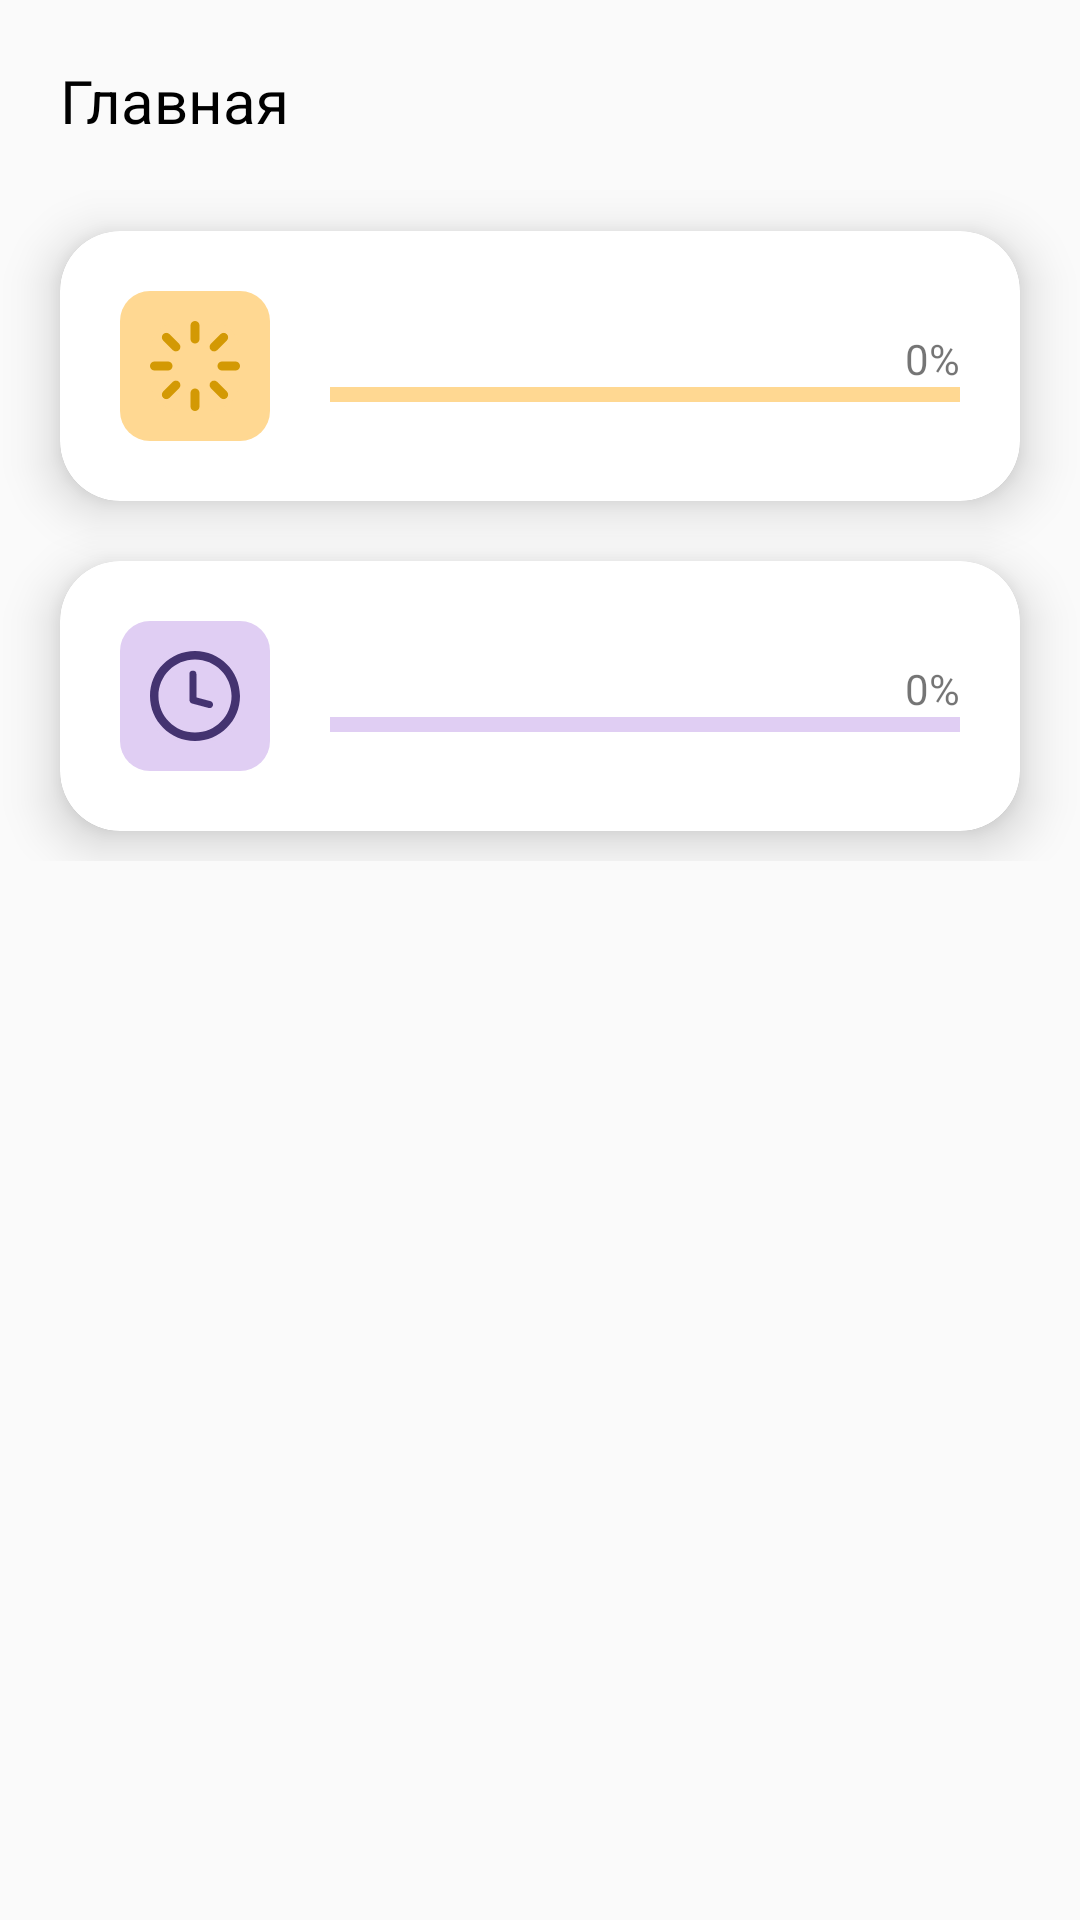

The Android layout XML behind this screen, and the referenced resources:
<!-- AndroidManifest.xml: application theme AppTheme -->
<!-- res/layout/fragment_home.xml -->
<?xml version="1.0" encoding="utf-8"?>
<androidx.constraintlayout.widget.ConstraintLayout xmlns:android="http://schemas.android.com/apk/res/android"
    xmlns:app="http://schemas.android.com/apk/res-auto"
    android:layout_width="match_parent"
    android:layout_height="match_parent">

    <TextView
        android:id="@+id/text_home"
        android:layout_width="match_parent"
        android:layout_height="wrap_content"
        android:layout_marginStart="20dp"
        android:layout_marginTop="20dp"
        android:layout_marginEnd="8dp"
        android:text="Главная"
        android:textColor="@android:color/black"
        android:textSize="20sp"
        app:layout_constraintEnd_toEndOf="parent"
        app:layout_constraintStart_toStartOf="parent"
        app:layout_constraintTop_toTopOf="parent" />

    <ScrollView
        android:layout_width="match_parent"
        android:layout_height="0dp"
        android:paddingTop="10dp"
        app:layout_constraintBottom_toBottomOf="parent"
        app:layout_constraintTop_toBottomOf="@id/text_home">

        <LinearLayout
            android:layout_width="match_parent"
            android:layout_height="0dp"
            android:orientation="vertical"
            app:layout_constraintBottom_toBottomOf="parent"
            app:layout_constraintTop_toBottomOf="@id/text_home">

            <androidx.cardview.widget.CardView
                android:id="@+id/progress_cv"
                android:layout_width="match_parent"
                android:layout_height="90dp"
                android:layout_marginHorizontal="20dp"
                android:layout_marginTop="20dp"
                android:background="@android:color/transparent"
                app:cardCornerRadius="20dp"
                app:cardElevation="10dp"
                app:layout_constraintTop_toBottomOf="@id/text_home">

                <LinearLayout
                    android:layout_width="match_parent"
                    android:layout_height="match_parent"
                    android:background="@drawable/cards_style"
                    android:elevation="10dp">

                    <LinearLayout
                        android:layout_gravity="center_vertical"
                        android:layout_width="50dp"
                        android:layout_marginLeft="20dp"
                        android:layout_height="50dp"
                        android:gravity="center_horizontal|center_vertical"
                        android:background="@drawable/first_iv_style">

                        <ImageView
                            android:src="@drawable/ic_process_icon"
                            android:layout_width="30dp"
                            android:layout_height="30dp"
                            android:background="@drawable/first_iv_style" />

                    </LinearLayout>

                    <LinearLayout
                        android:layout_width="match_parent"
                        android:layout_height="match_parent"
                        android:gravity="center_vertical"
                        android:orientation="vertical">

                        <TextView
                            android:id="@+id/progress_values_tv"
                            android:layout_width="wrap_content"
                            android:layout_height="wrap_content"
                            android:layout_gravity="end"
                            android:layout_marginHorizontal="20dp"
                            android:text="0%" />

                        <ProgressBar
                            android:id="@+id/progress_horizontal"
                            style="@style/Widget.AppCompat.ProgressBar.Horizontal"
                            android:layout_width="match_parent"
                            android:layout_height="5dp"
                            android:layout_marginHorizontal="20dp"
                            android:max="100"
                            android:progress="0"
                            android:progressDrawable="@drawable/progress" />
                    </LinearLayout>

                </LinearLayout>
            </androidx.cardview.widget.CardView>

            <androidx.cardview.widget.CardView
                android:layout_width="match_parent"
                android:layout_height="90dp"
                android:layout_marginHorizontal="20dp"
                android:layout_marginTop="20dp"
                android:layout_marginBottom="10dp"
                android:background="@android:color/transparent"
                app:cardCornerRadius="20dp"
                app:cardElevation="10dp"
                app:layout_constraintTop_toBottomOf="@id/progress_cv">

                <LinearLayout
                    android:layout_width="match_parent"
                    android:layout_height="match_parent"
                    android:background="@drawable/cards_style"
                    android:elevation="10dp">

                    <LinearLayout
                        android:layout_width="50dp"
                        android:layout_height="50dp"
                        android:layout_gravity="center_vertical"
                        android:layout_marginLeft="20dp"
                        android:background="@drawable/second_iv_style"
                        android:gravity="center_horizontal|center_vertical">

                        <ImageView
                            android:layout_width="30dp"
                            android:layout_height="30dp"
                            android:layout_gravity="center_vertical"
                            android:background="@drawable/second_iv_style"
                            android:src="@drawable/ic_time_icon" />
                    </LinearLayout>


                    <LinearLayout
                        android:layout_width="match_parent"
                        android:layout_height="match_parent"
                        android:gravity="center_vertical"
                        android:orientation="vertical">

                        <TextView
                            android:id="@+id/second_progress_values_tv"
                            android:layout_width="wrap_content"
                            android:layout_height="wrap_content"
                            android:layout_gravity="end"
                            android:layout_marginHorizontal="20dp"
                            android:text="0%" />

                        <ProgressBar
                            android:id="@+id/second_progress_horizontal"
                            style="@style/Widget.AppCompat.ProgressBar.Horizontal"
                            android:layout_width="match_parent"
                            android:layout_height="5dp"
                            android:layout_marginHorizontal="20dp"
                            android:max="100"
                            android:progress="0"
                            android:progressDrawable="@drawable/progress2" />
                    </LinearLayout>
                </LinearLayout>
            </androidx.cardview.widget.CardView>
        </LinearLayout>
    </ScrollView>


</androidx.constraintlayout.widget.ConstraintLayout>
<!-- resources referenced by this layout -->
<resources>
  <!-- drawable cards_style (drawable) -->
  <?xml version="1.0" encoding="utf-8"?>
  <shape xmlns:android="http://schemas.android.com/apk/res/android"
      android:shape="rectangle">
  
      <solid android:width="3dp"
          android:color="@android:color/white"
          />
      <corners
          android:bottomRightRadius="20dp" android:bottomLeftRadius="20dp"
          android:topLeftRadius="20dp" android:topRightRadius="20dp"/>
  </shape>
  <!-- drawable first_iv_style (drawable) -->
  <?xml version="1.0" encoding="utf-8"?>
  <shape xmlns:android="http://schemas.android.com/apk/res/android"
      android:shape="rectangle">
  
      <solid android:width="3dp"
          android:color="#FFD892"
          />
      <corners
          android:radius="10dp"/>
  </shape>
  <!-- drawable ic_time_icon (drawable) -->
  <vector xmlns:android="http://schemas.android.com/apk/res/android"
      android:width="64dp"
      android:height="64dp"
      android:viewportWidth="64"
      android:viewportHeight="64">
    <path
        android:pathData="M32,64C49.6731,64 64,49.6731 64,32C64,14.3269 49.6731,0 32,0C14.3269,0 0,14.3269 0,32C0,49.6731 14.3269,64 32,64ZM32,58C46.3594,58 58,46.3594 58,32C58,17.6406 46.3594,6 32,6C17.6406,6 6,17.6406 6,32C6,46.3594 17.6406,58 32,58Z"
        android:fillColor="#443370"
        android:fillType="evenOdd"/>
    <path
        android:pathData="M30.5,14L30.5,14A2.5,2.5 0,0 1,33 16.5L33,34.5A2.5,2.5 0,0 1,30.5 37L30.5,37A2.5,2.5 0,0 1,28 34.5L28,16.5A2.5,2.5 0,0 1,30.5 14z"
        android:fillColor="#443370"/>
    <path
        android:pathData="M42.9914,35.6703C44.3251,36.0277 45.1166,37.3985 44.7592,38.7322C44.4018,40.0659 43.031,40.8573 41.6973,40.5L29.9313,37.3473C28.8644,37.0614 28.2312,35.9647 28.5171,34.8978L29.2936,32L42.9914,35.6703Z"
        android:fillColor="#443370"/>
  </vector>
  <!-- drawable progress (drawable) -->
  <?xml version="1.0" encoding="utf-8"?>
  <layer-list xmlns:android="http://schemas.android.com/apk/res/android">
      <item android:id="@android:id/background">
          <shape>
              <solid android:color="#FFD892"/>
          </shape>
      </item>
  
      <item android:id="@android:id/progress">
          <clip>
              <shape>
                  <solid android:color="#D2A064"/>
              </shape>
          </clip>
      </item>
  </layer-list>
  <!-- drawable progress2 (drawable) -->
  <?xml version="1.0" encoding="utf-8"?>
  <layer-list xmlns:android="http://schemas.android.com/apk/res/android">
      <item android:id="@android:id/background">
          <shape>
              <solid android:color="#E0CEF3"/>
          </shape>
      </item>
  
      <item android:id="@android:id/progress">
          <clip>
              <shape>
                  <solid android:color="#443370"/>
              </shape>
          </clip>
      </item>
  </layer-list>
  <!-- drawable second_iv_style (drawable) -->
  <?xml version="1.0" encoding="utf-8"?>
  <shape xmlns:android="http://schemas.android.com/apk/res/android"
      android:shape="rectangle">
  
      <solid android:width="3dp"
          android:color="#E0CEF3"
          />
      <corners android:radius="10dp"
          />
  </shape>
  <style name="AppTheme" parent="Theme.AppCompat.Light.DarkActionBar">
          
          <item name="colorPrimary">@color/colorPrimary</item>
          <item name="colorPrimaryDark">@color/colorPrimaryDark</item>
          <item name="colorAccent">@color/colorAccent</item>
          <item name="android:statusBarColor">#d3d3e0</item>
  
      </style>
  <color name="colorPrimary">#008577</color>
  <color name="colorPrimaryDark">#00574B</color>
  <color name="colorAccent">#D81B60</color>
</resources>
